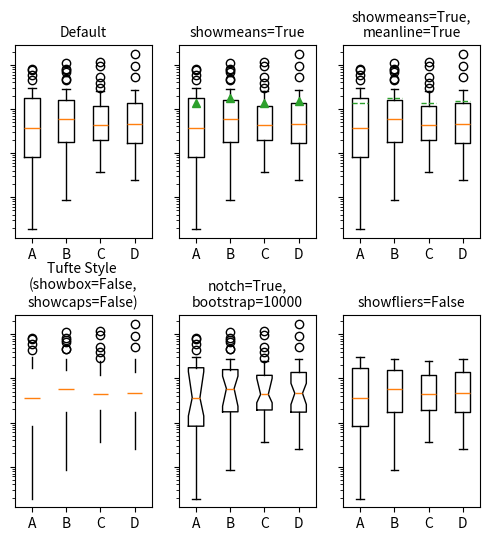

Source code (Python):
import matplotlib.pyplot as plt
import numpy as np

# fake data
np.random.seed(19680801)
data = np.random.lognormal(size=(37, 4), mean=1.5, sigma=1.75)
labels = list('ABCD')
fs = 10  # fontsize

fig, axs = plt.subplots(nrows=2, ncols=3, figsize=(6, 6), sharey=True)
axs[0, 0].boxplot(data, labels=labels)
axs[0, 0].set_title('Default', fontsize=fs)

axs[0, 1].boxplot(data, labels=labels, showmeans=True)
axs[0, 1].set_title('showmeans=True', fontsize=fs)

axs[0, 2].boxplot(data, labels=labels, showmeans=True, meanline=True)
axs[0, 2].set_title('showmeans=True,\nmeanline=True', fontsize=fs)

axs[1, 0].boxplot(data, labels=labels, showbox=False, showcaps=False)
tufte_title = 'Tufte Style \n(showbox=False,\nshowcaps=False)'
axs[1, 0].set_title(tufte_title, fontsize=fs)

axs[1, 1].boxplot(data, labels=labels, notch=True, bootstrap=10000)
axs[1, 1].set_title('notch=True,\nbootstrap=10000', fontsize=fs)

axs[1, 2].boxplot(data, labels=labels, showfliers=False)
axs[1, 2].set_title('showfliers=False', fontsize=fs)

for ax in axs.flat:
    ax.set_yscale('log')
    ax.set_yticklabels([])

fig.subplots_adjust(hspace=0.4)
plt.show()